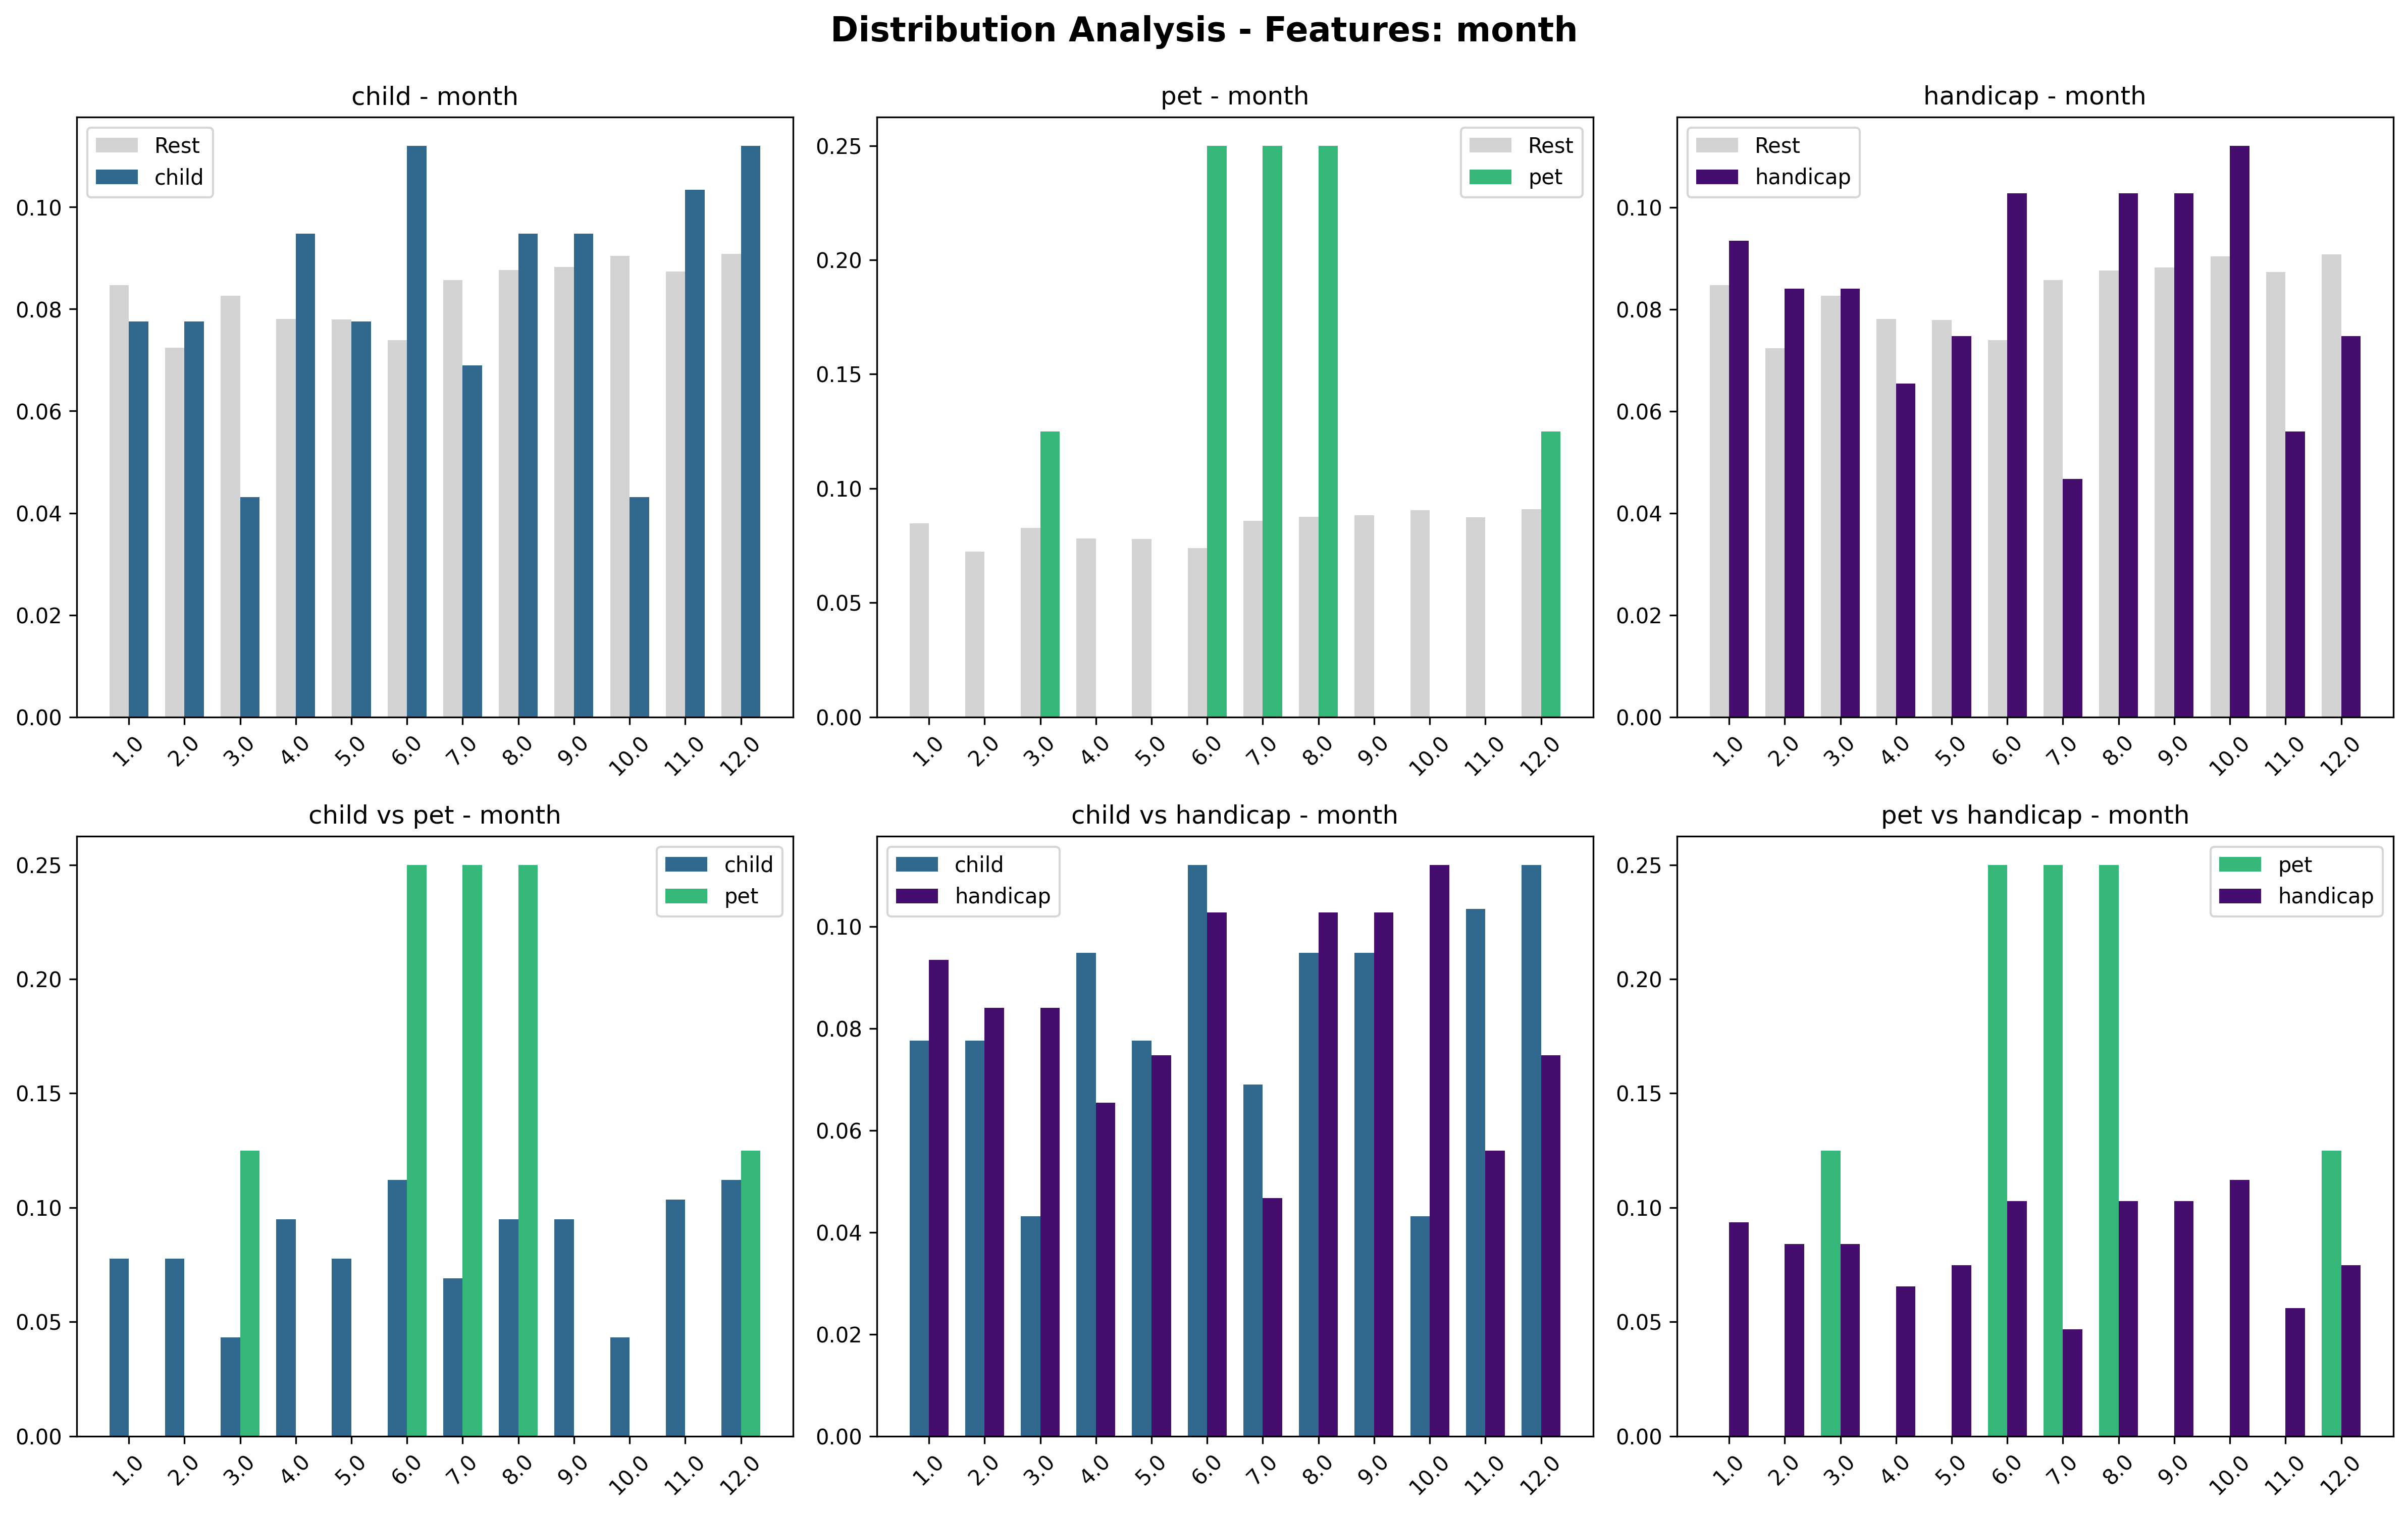

Source data for this figure (header and first rows):
comparison_type, category, category2, feature, feature_value, proportion_cat1, proportion_cat2, difference, kl_divergence, js_divergence, chi_square_distance, hellinger_distance
category_vs_rest, child, rest, month, 1.0, 0.0776, 0.0847, -0.0071, 0.0464, 0.0114, 0.0802, 0.1073
category_vs_rest, child, rest, month, 2.0, 0.0776, 0.0724, 0.0052, 0.0464, 0.0114, 0.0802, 0.1073
category_vs_rest, child, rest, month, 3.0, 0.0431, 0.0826, -0.0395, 0.0464, 0.0114, 0.0802, 0.1073
category_vs_rest, child, rest, month, 4.0, 0.0948, 0.0781, 0.0167, 0.0464, 0.0114, 0.0802, 0.1073
category_vs_rest, child, rest, month, 5.0, 0.0776, 0.0779, -0.0003, 0.0464, 0.0114, 0.0802, 0.1073
category_vs_rest, child, rest, month, 6.0, 0.1121, 0.0739, 0.0381, 0.0464, 0.0114, 0.0802, 0.1073
category_vs_rest, child, rest, month, 7.0, 0.069, 0.0857, -0.0168, 0.0464, 0.0114, 0.0802, 0.1073
category_vs_rest, child, rest, month, 8.0, 0.0948, 0.0876, 0.0072, 0.0464, 0.0114, 0.0802, 0.1073
category_vs_rest, child, rest, month, 9.0, 0.0948, 0.0883, 0.0066, 0.0464, 0.0114, 0.0802, 0.1073
category_vs_rest, child, rest, month, 10.0, 0.0431, 0.0904, -0.0473, 0.0464, 0.0114, 0.0802, 0.1073
category_vs_rest, child, rest, month, 11.0, 0.1034, 0.0874, 0.0161, 0.0464, 0.0114, 0.0802, 0.1073
category_vs_rest, child, rest, month, 12.0, 0.1121, 0.0908, 0.0213, 0.0464, 0.0114, 0.0802, 0.1073
category_vs_rest, pet, rest, month, 1.0, 0.0, 0.0847, -0.0847, 6.242, 0.2709, 1.649, 0.6012
category_vs_rest, pet, rest, month, 2.0, 0.0, 0.0724, -0.0724, 6.242, 0.2709, 1.649, 0.6012
category_vs_rest, pet, rest, month, 3.0, 0.125, 0.0826, 0.0424, 6.242, 0.2709, 1.649, 0.6012
category_vs_rest, pet, rest, month, 4.0, 0.0, 0.0781, -0.0781, 6.242, 0.2709, 1.649, 0.6012
category_vs_rest, pet, rest, month, 5.0, 0.0, 0.0779, -0.0779, 6.242, 0.2709, 1.649, 0.6012
category_vs_rest, pet, rest, month, 6.0, 0.25, 0.0739, 0.1761, 6.242, 0.2709, 1.649, 0.6012
category_vs_rest, pet, rest, month, 7.0, 0.25, 0.0857, 0.1643, 6.242, 0.2709, 1.649, 0.6012
category_vs_rest, pet, rest, month, 8.0, 0.25, 0.0876, 0.1624, 6.242, 0.2709, 1.649, 0.6012
category_vs_rest, pet, rest, month, 9.0, 0.0, 0.0883, -0.0883, 6.242, 0.2709, 1.649, 0.6012
category_vs_rest, pet, rest, month, 10.0, 0.0, 0.0904, -0.0904, 6.242, 0.2709, 1.649, 0.6012
category_vs_rest, pet, rest, month, 11.0, 0.0, 0.0874, -0.0874, 6.242, 0.2709, 1.649, 0.6012
category_vs_rest, pet, rest, month, 12.0, 0.125, 0.0908, 0.0342, 6.242, 0.2709, 1.649, 0.6012
category_vs_rest, handicap, rest, month, 1.0, 0.0935, 0.0847, 0.0087, 0.0322, 0.008, 0.0583, 0.0896
category_vs_rest, handicap, rest, month, 2.0, 0.0841, 0.0724, 0.0117, 0.0322, 0.008, 0.0583, 0.0896
category_vs_rest, handicap, rest, month, 3.0, 0.0841, 0.0826, 0.0015, 0.0322, 0.008, 0.0583, 0.0896
category_vs_rest, handicap, rest, month, 4.0, 0.0654, 0.0781, -0.0127, 0.0322, 0.008, 0.0583, 0.0896
category_vs_rest, handicap, rest, month, 5.0, 0.0748, 0.0779, -0.0032, 0.0322, 0.008, 0.0583, 0.0896
category_vs_rest, handicap, rest, month, 6.0, 0.1028, 0.0739, 0.0289, 0.0322, 0.008, 0.0583, 0.0896
category_vs_rest, handicap, rest, month, 7.0, 0.0467, 0.0857, -0.039, 0.0322, 0.008, 0.0583, 0.0896
category_vs_rest, handicap, rest, month, 8.0, 0.1028, 0.0876, 0.0152, 0.0322, 0.008, 0.0583, 0.0896
category_vs_rest, handicap, rest, month, 9.0, 0.1028, 0.0883, 0.0145, 0.0322, 0.008, 0.0583, 0.0896
category_vs_rest, handicap, rest, month, 10.0, 0.1121, 0.0904, 0.0217, 0.0322, 0.008, 0.0583, 0.0896
category_vs_rest, handicap, rest, month, 11.0, 0.0561, 0.0874, -0.0313, 0.0322, 0.008, 0.0583, 0.0896
category_vs_rest, handicap, rest, month, 12.0, 0.0748, 0.0908, -0.016, 0.0322, 0.008, 0.0583, 0.0896
category_vs_category, child, pet, month, 1.0, 0.0776, 0.0, 0.0776, 6.136, 0.2666, 243014269, 0.5963
category_vs_category, child, pet, month, 2.0, 0.0776, 0.0, 0.0776, 6.136, 0.2666, 243014269, 0.5963
category_vs_category, child, pet, month, 3.0, 0.0431, 0.125, -0.0819, 6.136, 0.2666, 243014269, 0.5963
category_vs_category, child, pet, month, 4.0, 0.0948, 0.0, 0.0948, 6.136, 0.2666, 243014269, 0.5963
category_vs_category, child, pet, month, 5.0, 0.0776, 0.0, 0.0776, 6.136, 0.2666, 243014269, 0.5963
category_vs_category, child, pet, month, 6.0, 0.1121, 0.25, -0.1379, 6.136, 0.2666, 243014269, 0.5963
category_vs_category, child, pet, month, 7.0, 0.069, 0.25, -0.181, 6.136, 0.2666, 243014269, 0.5963
category_vs_category, child, pet, month, 8.0, 0.0948, 0.25, -0.1552, 6.136, 0.2666, 243014269, 0.5963
category_vs_category, child, pet, month, 9.0, 0.0948, 0.0, 0.0948, 6.136, 0.2666, 243014269, 0.5963
category_vs_category, child, pet, month, 10.0, 0.0431, 0.0, 0.0431, 6.136, 0.2666, 243014269, 0.5963
category_vs_category, child, pet, month, 11.0, 0.1034, 0.0, 0.1034, 6.136, 0.2666, 243014269, 0.5963
category_vs_category, child, pet, month, 12.0, 0.1121, 0.125, -0.0129, 6.136, 0.2666, 243014269, 0.5963
category_vs_category, child, handicap, month, 1.0, 0.0776, 0.0935, -0.0159, 0.0814, 0.0199, 0.1503, 0.1419
category_vs_category, child, handicap, month, 2.0, 0.0776, 0.0841, -0.0065, 0.0814, 0.0199, 0.1503, 0.1419
category_vs_category, child, handicap, month, 3.0, 0.0431, 0.0841, -0.041, 0.0814, 0.0199, 0.1503, 0.1419
category_vs_category, child, handicap, month, 4.0, 0.0948, 0.0654, 0.0294, 0.0814, 0.0199, 0.1503, 0.1419
category_vs_category, child, handicap, month, 5.0, 0.0776, 0.0748, 0.0028, 0.0814, 0.0199, 0.1503, 0.1419
category_vs_category, child, handicap, month, 6.0, 0.1121, 0.1028, 0.0093, 0.0814, 0.0199, 0.1503, 0.1419
category_vs_category, child, handicap, month, 7.0, 0.069, 0.0467, 0.0222, 0.0814, 0.0199, 0.1503, 0.1419
category_vs_category, child, handicap, month, 8.0, 0.0948, 0.1028, -0.008, 0.0814, 0.0199, 0.1503, 0.1419
category_vs_category, child, handicap, month, 9.0, 0.0948, 0.1028, -0.008, 0.0814, 0.0199, 0.1503, 0.1419
category_vs_category, child, handicap, month, 10.0, 0.0431, 0.1121, -0.069, 0.0814, 0.0199, 0.1503, 0.1419
category_vs_category, child, handicap, month, 11.0, 0.1034, 0.0561, 0.0474, 0.0814, 0.0199, 0.1503, 0.1419
category_vs_category, child, handicap, month, 12.0, 0.1121, 0.0748, 0.0373, 0.0814, 0.0199, 0.1503, 0.1419
... 12 more rows
